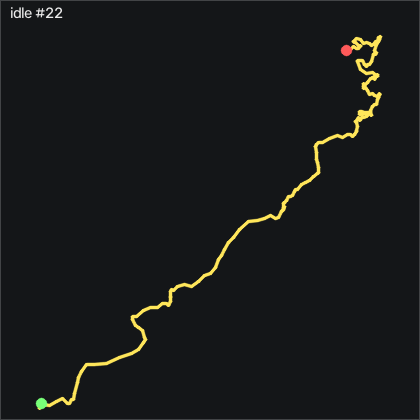

Source data for this figure (header and first rows):
t_s, ax, ay, az, gx, gy, gz, seq
0.00000, -0.882, -0.205, 0.354, -0.1572, 0.4146, -0.1749, 56967
0.01000, -0.876, -0.207, 0.353, 0.02584, -0.04244, 0.3432, 56968
0.02000, -0.865, -0.205, 0.352, 0.3308, -0.2564, 0.6482, 56969
0.03000, -0.879, -0.201, 0.36, 0.5748, 0.07956, 0.4961, 56970
0.04100, -0.869, -0.195, 0.358, 0.6358, -0.3474, 0.4652, 56971
0.05000, -0.859, -0.193, 0.354, 0.6048, -0.3474, 0.3131, 56972
0.06000, -0.881, -0.195, 0.357, 0.4528, 0.4446, -0.02285, 56973
0.07000, -0.877, -0.192, 0.361, 0.2388, 0.04856, 0.03815, 56974
0.08100, -0.872, -0.198, 0.358, 0.2088, -0.3174, 0.03815, 56975
0.09000, -0.887, -0.198, 0.362, 0.1168, -0.04244, -0.2059, 56976
0.1, -0.879, -0.196, 0.358, 0.1778, -0.6224, 0.1601, 56977
0.11, -0.863, -0.197, 0.352, 0.2088, -1.018, 0.2212, 56978
0.12, -0.873, -0.202, 0.357, 0.1478, -0.4394, 0.06915, 56979
0.13, -0.867, -0.204, 0.365, 0.2388, -0.5914, 0.4351, 56980
0.14, -0.858, -0.206, 0.359, 0.4828, -0.6524, 0.4961, 56981
0.15, -0.875, -0.205, 0.365, 0.7878, -0.01244, 0.09915, 56982
0.16, -0.88, -0.196, 0.364, 1.154, -0.1034, 0.2212, 56983
0.17, -0.866, -0.193, 0.355, 1.276, -0.5914, 0.5262, 56984
0.18, -0.874, -0.193, 0.36, 1.093, -0.3784, 0.3131, 56985
0.19, -0.876, -0.187, 0.358, 0.7268, -0.3784, 0.3432, 56986
0.2, -0.862, -0.186, 0.354, 0.4528, -0.6834, 0.4351, 56987
0.211, -0.871, -0.189, 0.358, 0.1478, -0.2564, -0.02285, 56988
0.22, -0.876, -0.189, 0.359, -0.03516, -0.2254, -0.2668, 56989
0.23, -0.866, -0.194, 0.354, -0.2182, -0.6524, -0.3888, 56990
0.24, -0.873, -0.203, 0.357, -0.3402, -0.2864, -0.5409, 56991
0.251, -0.88, -0.202, 0.366, -0.3402, -0.1954, -0.2059, 56992
0.26, -0.863, -0.205, 0.36, -0.2182, -0.6524, 0.2822, 56993
0.27, -0.872, -0.206, 0.365, -0.00516, -0.2254, 0.1301, 56994
0.28, -0.879, -0.2, 0.368, 0.3308, -0.07344, 0.2521, 56995
0.29, -0.859, -0.199, 0.36, 0.6658, -0.5914, 0.4351, 56996
0.3, -0.868, -0.195, 0.362, 0.7268, -0.2564, -0.05285, 56997
0.31, -0.876, -0.195, 0.361, 0.6358, 0.01856, -0.2059, 56998
0.32, -0.863, -0.191, 0.359, 0.4828, -0.3784, 0.1911, 56999
0.33, -0.87, -0.194, 0.359, 0.3918, 0.01856, -0.05285, 57000
0.34, -0.886, -0.19, 0.36, 0.2088, 0.1706, -0.3579, 57001
0.35, -0.872, -0.195, 0.354, 0.1778, -0.4394, -0.1139, 57002
0.36, -0.868, -0.199, 0.356, 0.02584, -0.3474, -0.2359, 57003
0.37, -0.878, -0.197, 0.362, -0.06616, -0.07344, -0.3579, 57004
0.381, -0.864, -0.2, 0.359, 0.02584, -0.4394, -0.08385, 57005
0.39, -0.867, -0.2, 0.354, 0.08684, -0.2254, -0.2359, 57006
0.4, -0.881, -0.202, 0.367, 0.2388, 0.07956, -0.3579, 57007
0.41, -0.866, -0.199, 0.362, 0.3918, -0.3474, -0.02285, 57008
0.421, -0.869, -0.203, 0.366, 0.6048, -0.1644, -0.08385, 57009
0.43, -0.881, -0.198, 0.365, 0.6658, 0.1706, 0.06915, 57010
0.44, -0.868, -0.193, 0.358, 0.6658, -0.4694, 0.4652, 57011
0.45, -0.866, -0.194, 0.358, 0.6048, -0.5914, 0.3432, 57012
0.46, -0.882, -0.195, 0.358, 0.5748, -0.1644, 0.1301, 57013
0.47, -0.871, -0.191, 0.355, 0.4528, -0.5914, 0.2212, 57014
0.48, -0.864, -0.196, 0.356, 0.3608, -0.7744, 0.06915, 57015
0.49, -0.879, -0.196, 0.361, 0.2088, -0.3474, -0.2359, 57016
0.5, -0.871, -0.197, 0.358, 0.3308, -0.5614, 0.2212, 57017
0.51, -0.867, -0.201, 0.359, 0.3918, -0.7134, 0.5262, 57018
0.52, -0.875, -0.199, 0.367, 0.4528, -0.4694, 0.3432, 57019
0.53, -0.866, -0.198, 0.362, 0.5748, -0.8054, 0.4652, 57020
0.54, -0.856, -0.199, 0.358, 0.8488, -0.7444, 0.4652, 57021
0.551, -0.87, -0.192, 0.364, 0.8178, -0.1034, 0.06915, 57022
0.56, -0.868, -0.187, 0.362, 0.7268, -0.2254, 0.06915, 57023
0.57, -0.863, -0.191, 0.36, 0.5748, -0.2254, 0.09915, 57024
0.58, -0.879, -0.192, 0.367, 0.4828, 0.2316, -0.1139, 57025
0.59, -0.877, -0.191, 0.359, 0.3308, -0.04244, 0.1601, 57026
... 141 more rows
